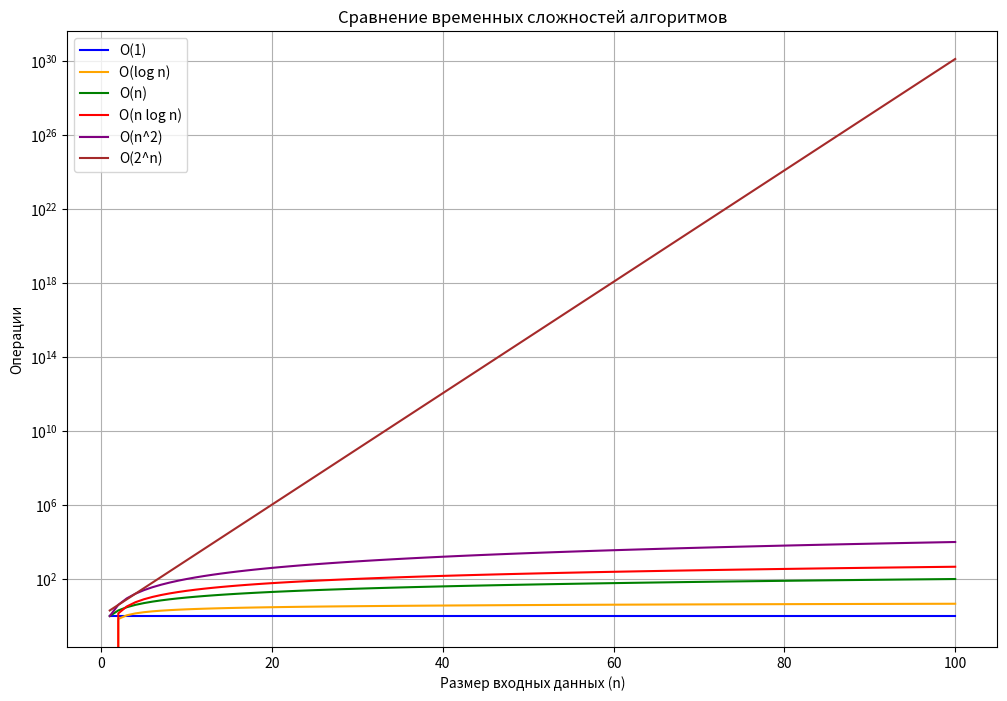

The matplotlib source for this figure:
import matplotlib.pyplot as plt
import numpy as np

# Размеры входных данных
n = np.linspace(1, 100, 100)

# Временные сложности
O_1 = np.ones_like(n)
O_log_n = np.log(n)
O_n = n
O_n_log_n = n * np.log(n)
O_n2 = n**2
O_2n = 2**n

# Создание графиков
plt.figure(figsize=(12, 8))

plt.plot(n, O_1, label="O(1)", color="blue")
plt.plot(n, O_log_n, label="O(log n)", color="orange")
plt.plot(n, O_n, label="O(n)", color="green")
plt.plot(n, O_n_log_n, label="O(n log n)", color="red")
plt.plot(n, O_n2, label="O(n^2)", color="purple")
plt.plot(n, O_2n, label="O(2^n)", color="brown")

# Настройка графиков
plt.yscale("log")
plt.xlabel("Размер входных данных (n)")
plt.ylabel("Операции")
plt.title("Сравнение временных сложностей алгоритмов")
plt.legend()
plt.grid(True)
plt.show()
